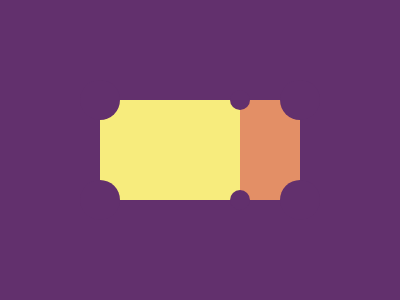

Write a web page that renders exactly this picture using CSS.

<div id="b"></div><div id="a"><style>body{background:#62306D}#b{transform:translate(232px,92px);width:60;height:100;background:#E38F66;box-shadow:-60px 0#F7EC7D,-120px 0#F7EC7D,-140px 0#F7EC7D}#a{transform:translate(222px,82px);width:20;height:20;border-radius:50%;background:#62306D;box-shadow:0 -100px#62306D,60px 0 0 10px#62306D,60px -100px 0 10px#62306D,-140px 0 0 10px#62306D,-140px -100px 0 10px#62306D;
